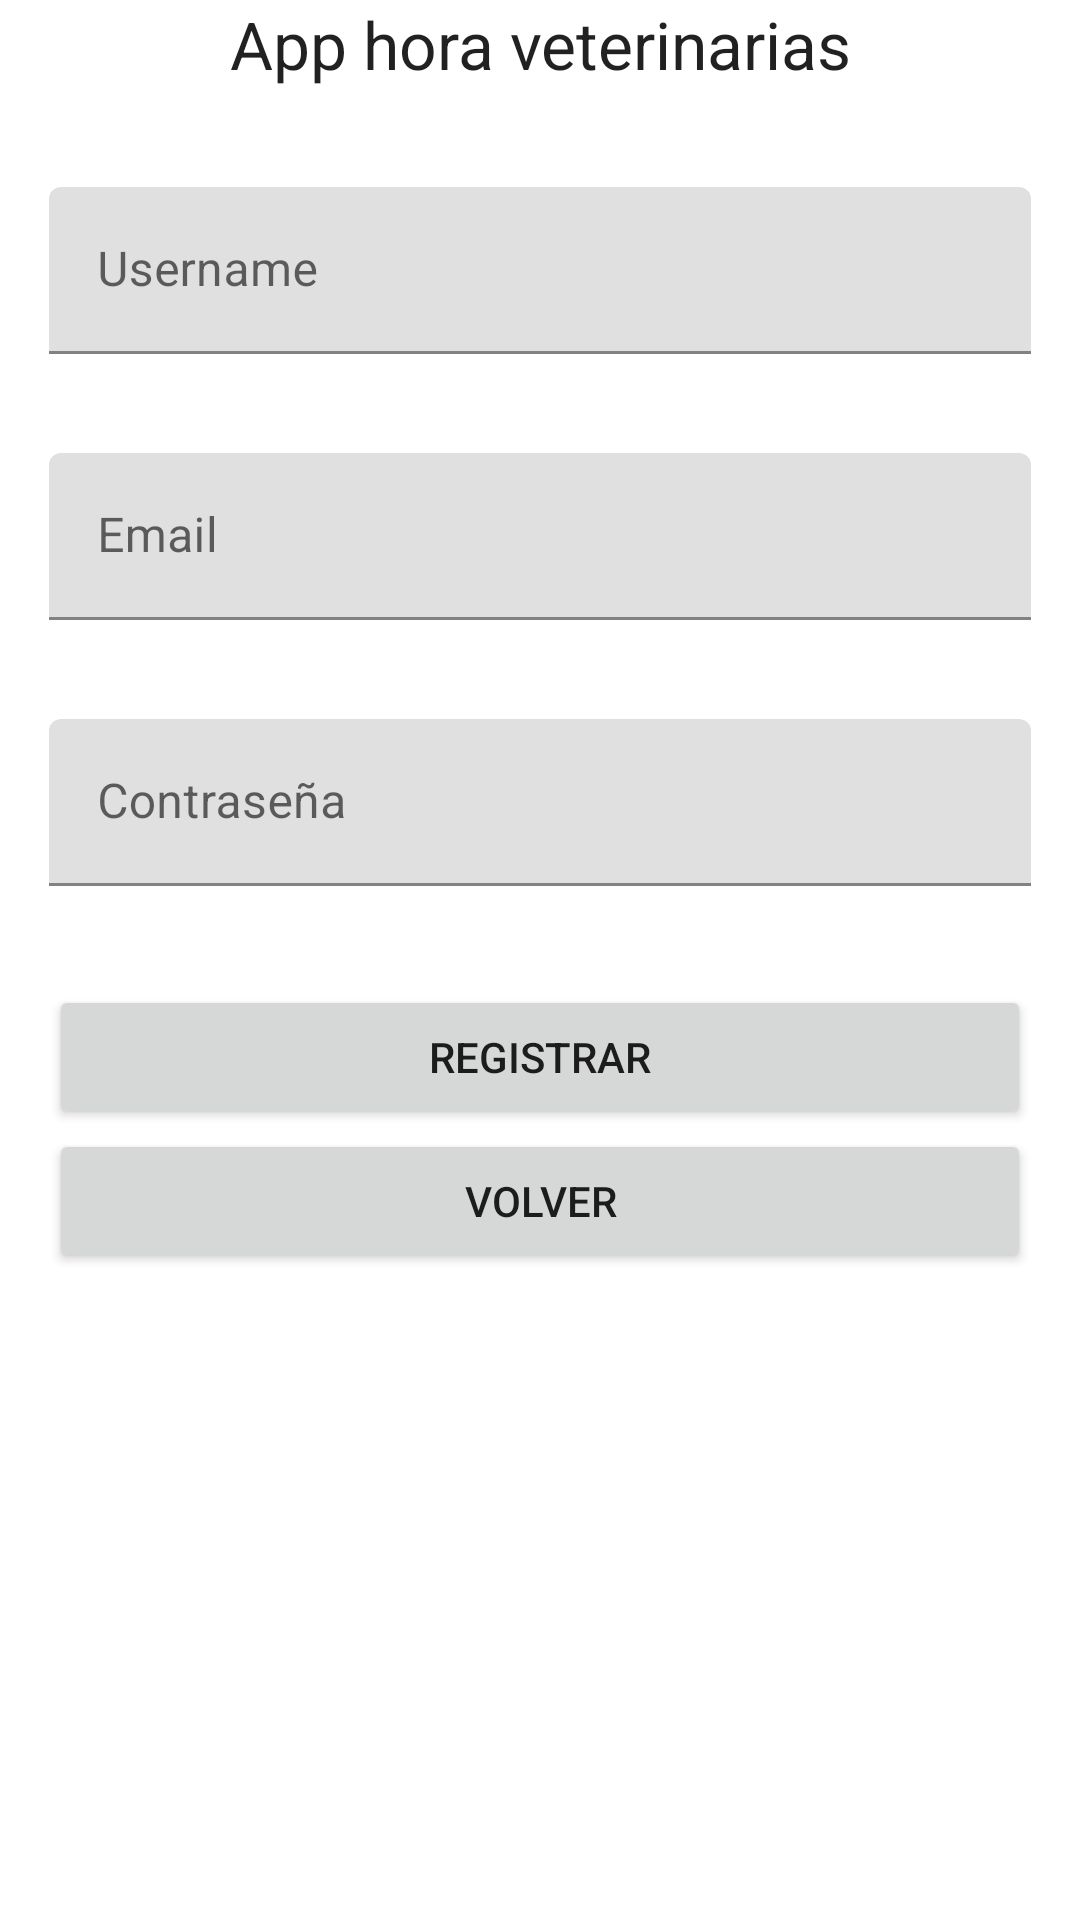

This screen was rendered from an Android layout file. Write that file and the resources it references.
<!-- AndroidManifest.xml: application theme Theme.AppHorasVeterinarias -->
<!-- res/layout/activity_register.xml -->
<?xml version="1.0" encoding="utf-8"?>
<androidx.constraintlayout.widget.ConstraintLayout xmlns:android="http://schemas.android.com/apk/res/android"
    xmlns:app="http://schemas.android.com/apk/res-auto"
    xmlns:tools="http://schemas.android.com/tools"
    android:layout_width="match_parent"
    android:layout_height="match_parent"
    tools:context=".RegisterActivity">

    <ScrollView
        android:layout_width="match_parent"
        android:layout_height="match_parent"
        app:layout_constraintBottom_toBottomOf="parent"
        app:layout_constraintEnd_toEndOf="parent"
        app:layout_constraintStart_toStartOf="parent"
        app:layout_constraintTop_toTopOf="parent">

        <LinearLayout
            android:layout_width="match_parent"
            android:layout_height="wrap_content"
            android:orientation="vertical"
            android:paddingLeft="8pt"
            android:paddingRight="8pt">

            <TextView
                android:id="@+id/activity_register_tv_title3"
                android:layout_width="match_parent"
                android:layout_height="wrap_content"
                android:layout_marginBottom="16pt"
                android:text="App hora veterinarias"
                android:textAlignment="center"
                android:textAppearance="@style/TextAppearance.AppCompat.Large" />

            <com.google.android.material.textfield.TextInputLayout
                android:layout_width="match_parent"
                android:layout_height="match_parent"
                android:layout_marginBottom="16pt"
                android:id="@+id/activity_register_til_name">

                <com.google.android.material.textfield.TextInputEditText
                    android:layout_width="match_parent"
                    android:layout_height="wrap_content"
                    android:hint="Username" />
            </com.google.android.material.textfield.TextInputLayout>


            <com.google.android.material.textfield.TextInputLayout
                android:layout_width="match_parent"
                android:layout_height="match_parent"
                android:layout_marginBottom="16pt"
                android:id="@+id/activity_register_til_email">

                <com.google.android.material.textfield.TextInputEditText
                    android:layout_width="match_parent"
                    android:layout_height="wrap_content"
                    android:hint="Email" />
            </com.google.android.material.textfield.TextInputLayout>

            <com.google.android.material.textfield.TextInputLayout
                android:layout_width="match_parent"
                android:layout_height="match_parent"
                android:layout_marginBottom="16pt"
                android:id="@+id/activity_register_til_password">

                <com.google.android.material.textfield.TextInputEditText
                    android:layout_width="match_parent"
                    android:layout_height="wrap_content"
                    android:hint="Contraseña" />
            </com.google.android.material.textfield.TextInputLayout>

            <Button
                android:id="@+id/activity_register_button_check"
                android:layout_width="match_parent"
                android:layout_height="wrap_content"
                android:text="Registrar" />
            <Button
                android:id="@+id/activity_register_button_back"
                android:layout_width="match_parent"
                android:layout_height="wrap_content"
                android:text="Volver" />
        </LinearLayout>
    </ScrollView>
</androidx.constraintlayout.widget.ConstraintLayout>
<!-- resources referenced by this layout -->
<resources>
  <style name="Theme.AppHorasVeterinarias" parent="Theme.MaterialComponents.DayNight.DarkActionBar">
          
          <item name="colorPrimary">@color/purple_500</item>
          <item name="colorPrimaryVariant">@color/purple_700</item>
          <item name="colorOnPrimary">@color/white</item>
          
          <item name="colorSecondary">@color/teal_200</item>
          <item name="colorSecondaryVariant">@color/teal_700</item>
          <item name="colorOnSecondary">@color/black</item>
          
          <item name="android:statusBarColor" tools:targetApi="l">?attr/colorPrimaryVariant</item>
          
      </style>
  <!-- not gathered from this repository: default colours our renderer supplied (Android Studio template values) -->
  <color name="purple_500">#FF6200EE</color>
  <color name="purple_700">#FF3700B3</color>
  <color name="teal_200">#FF03DAC5</color>
  <color name="teal_700">#FF018786</color>
  <color name="black">#FF000000</color>
  <color name="white">#FFFFFFFF</color>
</resources>
